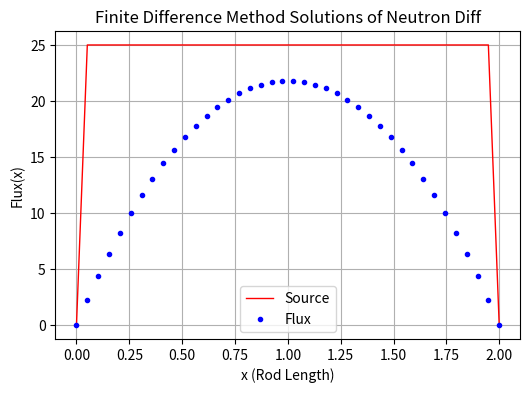

Source code (Python):
# -*- coding: utf-8 -*-
"""
Created on Thu Nov  2 15:47:45 2023

@author: ASUS
"""

import matplotlib.pyplot as plt
import numpy as np

# Partitions
N = 40

#Input Output Array
x = np.zeros(N+1) #x[0] is not used
flux_old = np.zeros(N+1) #y_old[0] is not used
flux_new = np.zeros(N+1) #y_new[0] is not used
source = np.zeros(N+1)

#params
absorb_cs = 0.53 #absorb cross sec
Diff_coef = 0.47 #diff coef
rod_length = 2 #rod_length

# Initial conditions
x[1] = 0 
x[N] = rod_length
dx = (x[N] - x[1]) / (N-1)

#Boundary Conditions
flux_old[1] = 0
flux_old[N] = 0
flux_new[1] = flux_old[1]
flux_new[N] = flux_old[N]
source[1] = 0
source[N] = 0

# Initial guess
flux_guess = 75
for i in range(2, N):
    x[i] = x[i - 1] + dx

flux_old[2:N] = flux_guess
source[2:N] = 25

#Convergence Criteria
err_max = 0.1/100 #Relative % error of numeric and analytic (5% in this case)
itermax = 10000

# Main process
iter = 0
# conv = False
while True:
    conv = 1
    for i in range(2, N):
        flux_new[i] = (flux_old[i + 1] + flux_old[i - 1] + (source[i]/Diff_coef)* dx**2) / (2+(dx**2*absorb_cs))
        # error = np.max(abs((flux_new[2:N] - flux_old[2:N])/flux_new[2:N]))
        error = np.abs((flux_new[i]-flux_old[i])/flux_new[i])
        flux_old[i] = flux_new[i] #Updating Simultaneously after y_new[i] calculations (much faster)
        if error*100 > err_max:
            conv = 0
        
    # Updating Separately (Much Slower Convergence rate)
    # for i in range(2, N):
    #         flux_old[i] = flux_new[i]
    iter += 1
    if conv == 1 or iter > itermax:
        break

print("\nIteration:", iter, "convergence :", conv)
print(f'Max relative error = {100*error:.5f}%')
print("\n#       xi       y_num       y_analytic")
for i in range(1, N+1):
    print(f"{x[i]:10.4f}{flux_new[i]:10.4f}{source[i]:10.4f}")

# Save results to a file
with open("output.txt", "w") as file:
    file.write("\n Iteration: " + str(iter) + "\n")
    file.write("\n#       xi       y_num       y_analytic\n")
    for i in range(1, N + 1):
        file.write(f"{x[i]:10.3f}{flux_new[i]:10.3f}{source[i]:10.3f}\n")

print("\nResult is Saved to output.txt file")

plt.figure(figsize=(6,4), dpi = 100)
plt.plot(x[1:N+1], source[1:N+1], label='Source', color='#FF0000', lw=1, marker='', ms=3)
plt.plot(x[1:N+1], flux_new[1:N+1], label='Flux', color='#0000FF', lw=0, marker='o', ms=3)
plt.title('Finite Difference Method Solutions of Neutron Diff')
plt.xlabel('x (Rod Length)')
plt.ylabel('Flux(x)')
plt.grid()
plt.legend()
plt.savefig("10219068.png")
plt.show()
